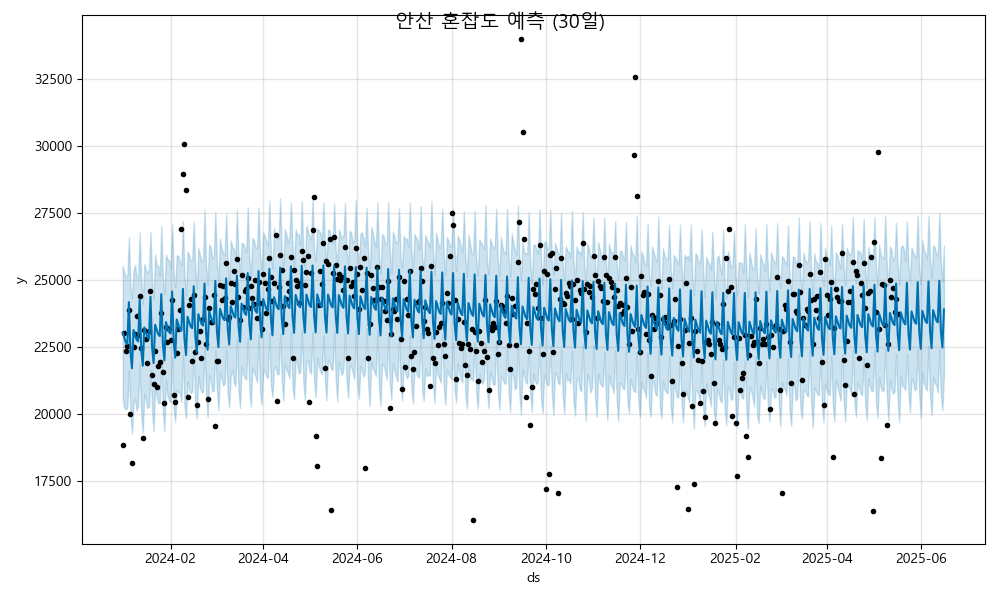

The data file committed next to this chart (first rows):
ds, yhat, yhat_lower, yhat_upper
2024-01-01, 23043, 20560, 25538
2024-01-02, 22858, 20231, 25269
2024-01-03, 22684, 20182, 25143
2024-01-04, 22620, 20247, 25171
2024-01-05, 24183, 21631, 26615
2024-01-06, 22332, 20027, 24755
2024-01-07, 21715, 19292, 24336
2024-01-08, 23142, 20410, 25361
2024-01-09, 22957, 20583, 25561
2024-01-10, 22783, 20131, 25109
2024-01-11, 22718, 20326, 25100
2024-01-12, 24282, 21857, 26777
2024-01-13, 22431, 19977, 24982
2024-01-14, 21814, 19303, 24124
2024-01-15, 23241, 20771, 25600
2024-01-16, 23055, 20530, 25374
2024-01-17, 22881, 20235, 25266
2024-01-18, 22817, 20271, 25417
2024-01-19, 24381, 21656, 26802
2024-01-20, 22529, 20151, 24929
2024-01-21, 21912, 19362, 24302
2024-01-22, 23340, 20989, 25956
2024-01-23, 23154, 20674, 25538
2024-01-24, 22980, 20402, 25544
2024-01-25, 22916, 20420, 25160
2024-01-26, 24480, 22022, 27039
2024-01-27, 22628, 20142, 25093
2024-01-28, 22011, 19362, 24473
2024-01-29, 23439, 21300, 25958
2024-01-30, 23253, 20685, 25785
2024-01-31, 23079, 20528, 25736
2024-02-01, 23015, 20464, 25431
2024-02-02, 24579, 22129, 27080
2024-02-03, 22727, 20257, 25250
2024-02-04, 22110, 19710, 24738
2024-02-05, 23538, 20883, 25936
2024-02-06, 23352, 20834, 25907
2024-02-07, 23178, 20800, 25694
2024-02-08, 23114, 20459, 25547
2024-02-09, 24677, 22214, 27216
2024-02-10, 22826, 20286, 25185
2024-02-11, 22209, 19863, 24439
2024-02-12, 23636, 21235, 26067
2024-02-13, 23451, 20959, 25955
2024-02-14, 23277, 20787, 25715
2024-02-15, 23213, 20849, 25732
2024-02-16, 24776, 22335, 27175
2024-02-17, 22925, 20291, 25425
2024-02-18, 22308, 19833, 24662
2024-02-19, 23735, 21440, 26201
2024-02-20, 23550, 20996, 25936
2024-02-21, 23376, 20822, 25725
2024-02-22, 23311, 20831, 25718
2024-02-23, 24875, 22469, 27631
2024-02-24, 23024, 20745, 25564
2024-02-25, 22406, 19891, 24826
2024-02-26, 23834, 21466, 26331
2024-02-27, 23648, 21242, 26215
2024-02-28, 23474, 20861, 25803
2024-02-29, 23410, 20883, 25875
... 473 more rows
